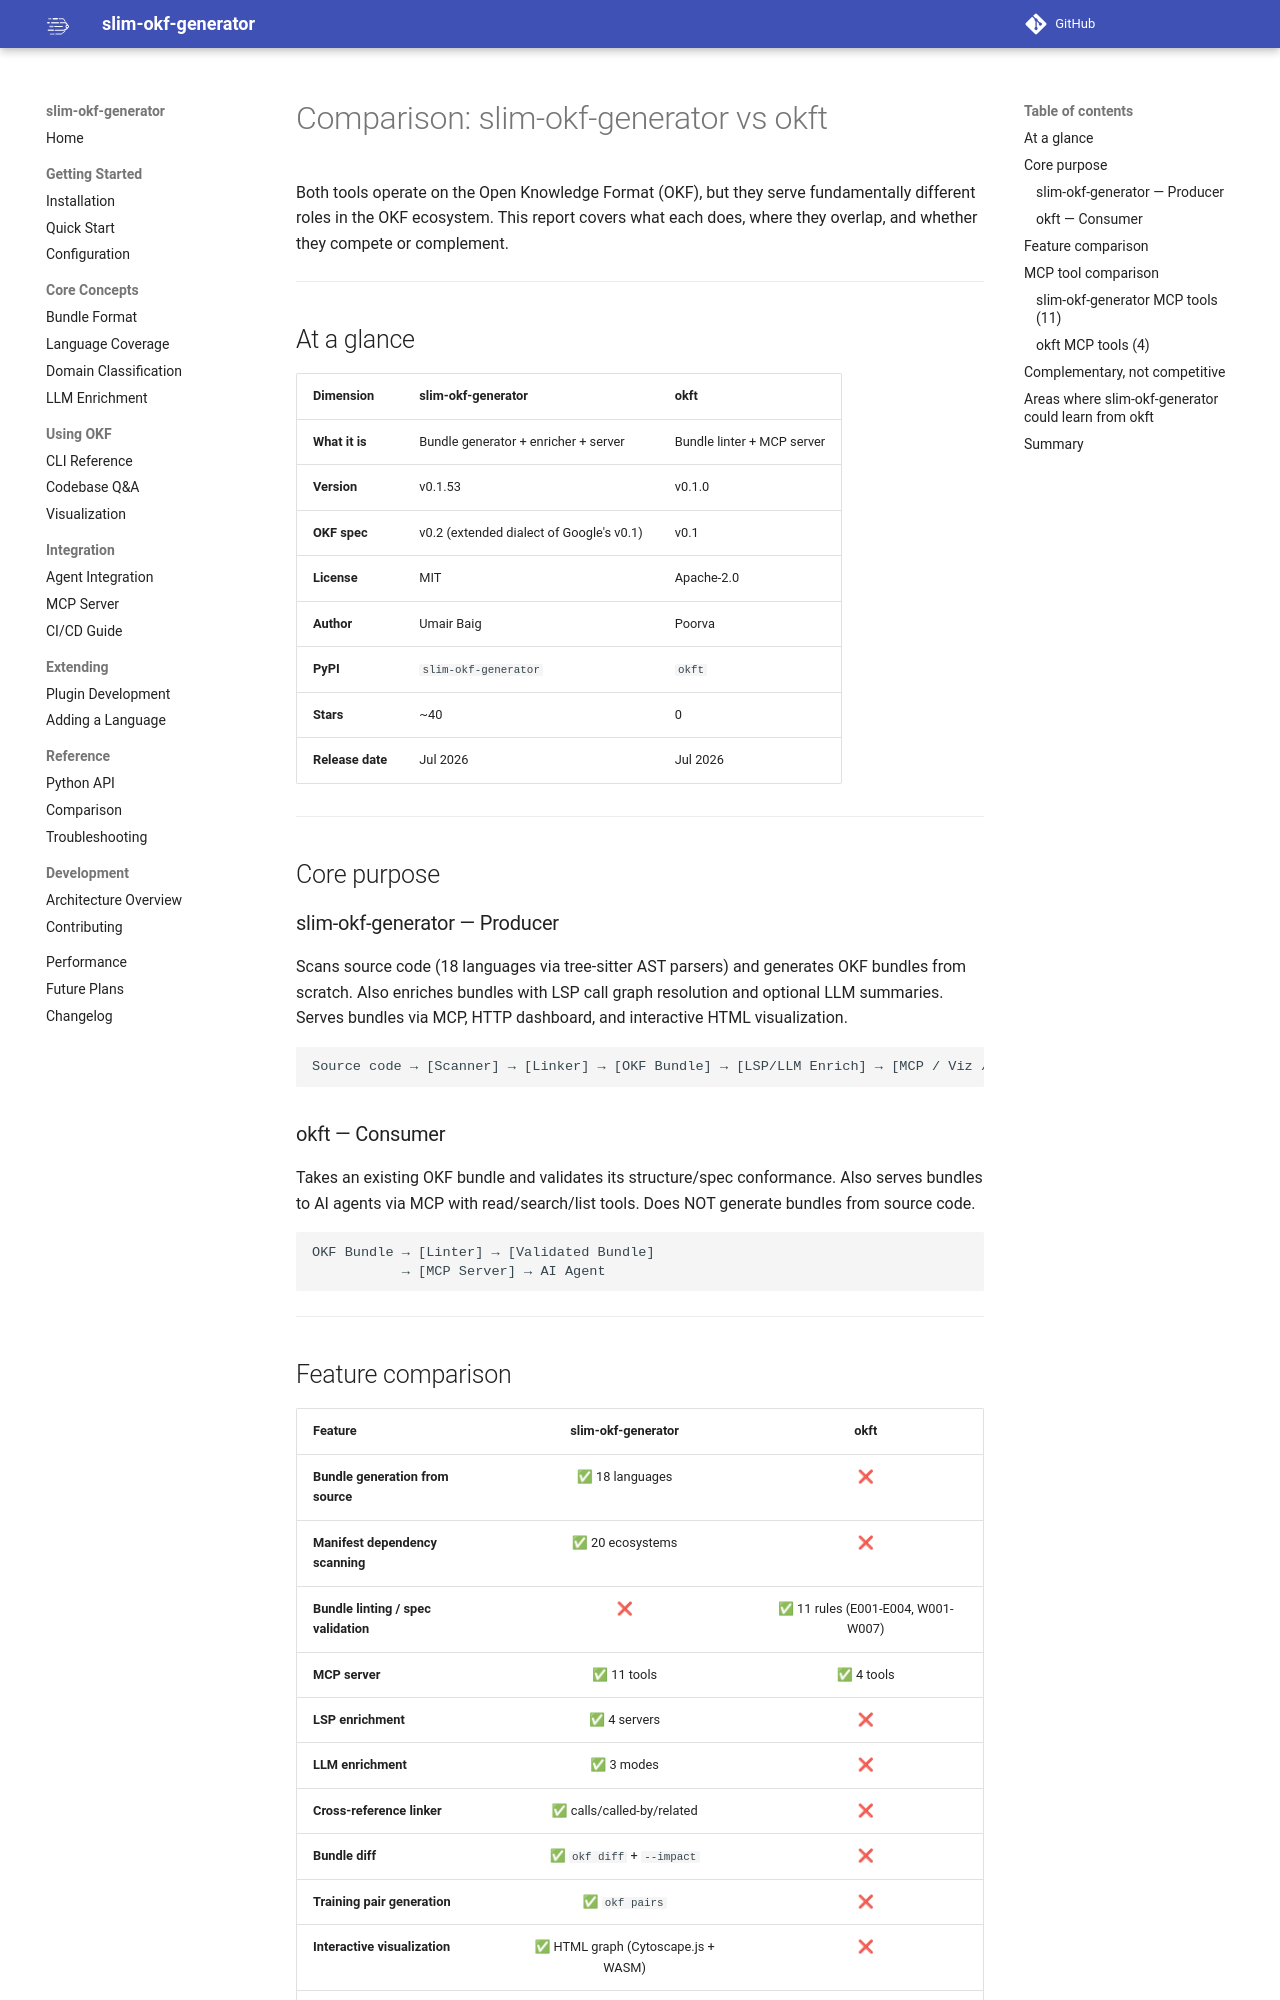

repository: wutianchen/proxy-brain · page: comparison/okft-comparison/index.html · generator: mkdocs

# Comparison: slim-okf-generator vs okft

Both tools operate on the Open Knowledge Format (OKF), but they serve fundamentally different roles
in the OKF ecosystem. This report covers what each does, where they overlap, and whether
they compete or complement.

---

## At a glance

| Dimension | slim-okf-generator | okft |
|-----------|--------------|------|
| **What it is** | Bundle generator + enricher + server | Bundle linter + MCP server |
| **Version** | v0.1.53 | v0.1.0 |
| **OKF spec** | v0.2 (extended dialect of Google's v0.1) | v0.1 |
| **License** | MIT | Apache-2.0 |
| **Author** | Umair Baig | Poorva |
| **PyPI** | `slim-okf-generator` | `okft` |
| **Stars** | ~40 | 0 |
| **Release date** | Jul 2026 | Jul 2026 |

---

## Core purpose

### slim-okf-generator — Producer

Scans source code (18 languages via tree-sitter AST parsers) and generates OKF bundles from scratch.
Also enriches bundles with LSP call graph resolution and optional LLM summaries.
Serves bundles via MCP, HTTP dashboard, and interactive HTML visualization.

```
Source code → [Scanner] → [Linker] → [OKF Bundle] → [LSP/LLM Enrich] → [MCP / Viz / Dashboard]
```

### okft — Consumer

Takes an existing OKF bundle and validates its structure/spec conformance. Also serves
bundles to AI agents via MCP with read/search/list tools. Does NOT generate bundles
from source code.

```
OKF Bundle → [Linter] → [Validated Bundle]
           → [MCP Server] → AI Agent
```

---
